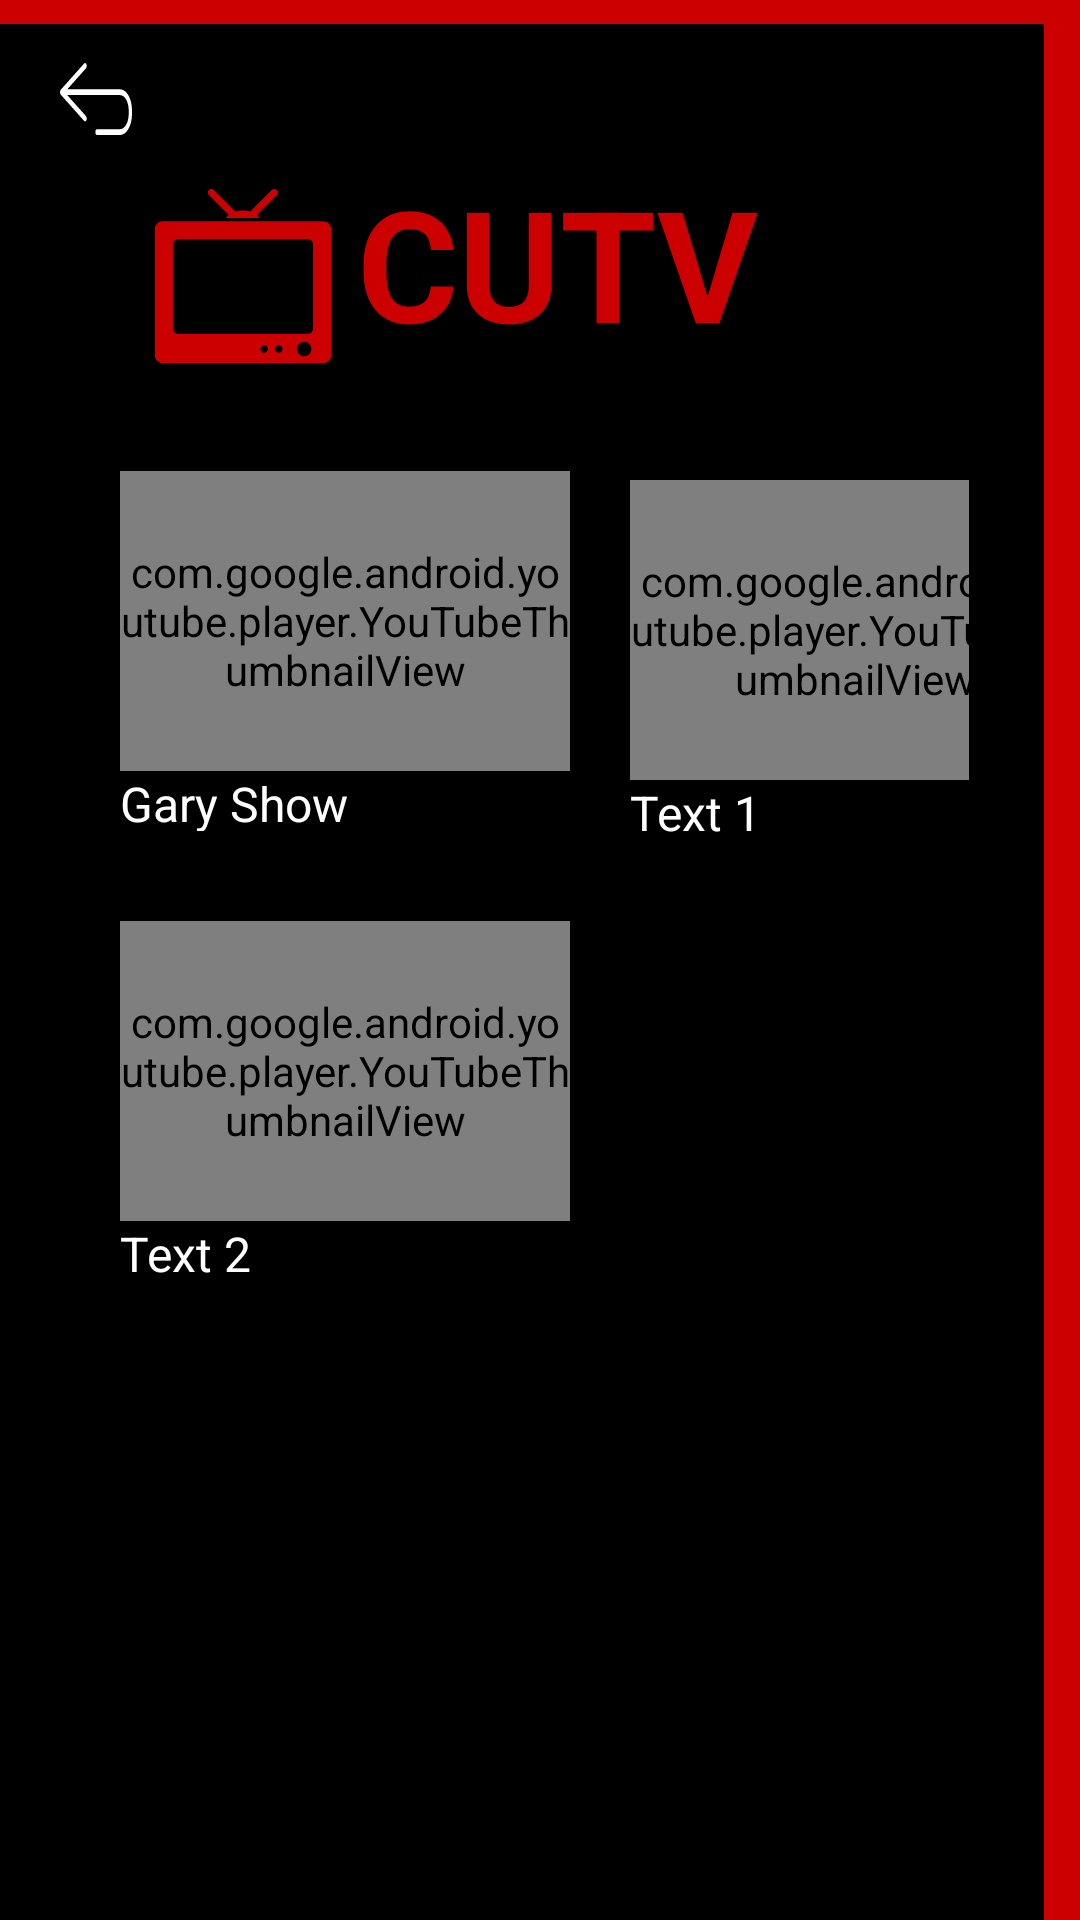

Here is an Android app screen rendered from its layout file. Give the layout XML and the strings, colors and styles it references.
<!-- AndroidManifest.xml: application theme AppTheme -->
<!-- res/layout/tv.xml -->
<?xml version="1.0" encoding="utf-8"?>
<RelativeLayout
    xmlns:android="http://schemas.android.com/apk/res/android"
    xmlns:app="http://schemas.android.com/apk/res-auto"
    android:layout_width="match_parent"
    android:layout_height="match_parent"
    android:background="@color/calRed"
    >
    <RelativeLayout
        android:layout_width="1440dp"
        android:layout_height="2560dp"
        android:layout_marginTop="8dp"
        android:layout_marginEnd="12dp"
        android:background="@color/black"
        >


        
        <ImageButton
            android:id="@+id/menu"
            android:layout_width="35dp"
            android:layout_height="35dp"

            android:layout_alignParentEnd="true"
            android:layout_marginTop="10dp"
            android:layout_marginEnd="5dp"

            android:src="@drawable/menu"
            android:tint="@color/white"
            android:background="@color/clear"
            />
        
        
        <ImageButton
            android:id="@+id/back"
            android:layout_width="48dp"
            android:layout_height="30dp"
            android:onClick="back"

            android:layout_alignParentTop="true"
            android:layout_marginTop="10dp"
            android:layout_alignParentStart="true"
            android:layout_marginStart="8dp"

            android:src="@drawable/back"
            android:tint="@color/white"
            android:background="@color/clear"
            />
        
        
        <ImageView
            android:id="@+id/icon"
            android:layout_width="60dp"
            android:layout_height="60dp"

            android:layout_toStartOf="@id/text"
            android:layout_alignBottom="@id/text"
            android:layout_marginEnd="8dp"

            android:src="@drawable/tv"
            android:tint="@color/calRed"
            />
        <TextView
            android:id="@+id/text"
            android:layout_width="wrap_content"
            android:layout_height="wrap_content"

            android:layout_toStartOf="@id/menu"
            android:layout_below="@id/menu"
            android:layout_marginEnd="55dp"

            android:textColor="@color/calRed"
            android:textSize="25pt"
            android:text="@string/tv"
            android:textStyle="bold"
            />

        <LinearLayout
            android:id="@+id/row1"
            android:layout_width="match_parent"
            android:layout_height="150dp"
            android:layout_below="@+id/icon"
            android:layout_marginStart="20dp"
            android:layout_marginEnd="25dp"
            android:layout_marginTop="20dp"
            android:orientation="horizontal">

            <RelativeLayout
                android:layout_width="150dp"
                android:layout_height="match_parent"
                android:background="@color/clear"
                android:layout_marginStart="20dp">

                <com.google.android.youtube.player.YouTubeThumbnailView
                    android:id="@+id/garyShow"
                    android:layout_width="match_parent"
                    android:layout_marginTop="15dp"
                    android:layout_height="100dp"
                    android:onClick="YT"
                    />

                <TextView
                    android:id="@+id/garyText"
                    android:layout_width="match_parent"
                    android:layout_height="20dp"
                    android:layout_below="@id/garyShow"
                    android:text="@string/gary"
                    android:textAlignment="viewStart"
                    android:textColor="@color/white"
                    android:textSize="16sp"/>
            </RelativeLayout>
            <RelativeLayout
                android:layout_width="150dp"
                android:layout_height="match_parent"
                android:background="@color/clear"
                android:layout_marginStart="20dp"
                >

                <com.google.android.youtube.player.YouTubeThumbnailView
                    android:id="@+id/cutv2"
                    android:layout_width="match_parent"
                    android:layout_height="100dp"
                    android:layout_alignParentStart="true"
                    android:layout_alignParentTop="true"
                    android:layout_marginTop="18dp"
                    android:onClick="YT2"/>

                <TextView
                    android:id="@+id/text1"
                    android:layout_width="match_parent"
                    android:layout_height="20dp"
                    android:layout_below="@id/cutv2"
                    android:text="@string/text1"
                    android:textAlignment="viewStart"
                    android:textColor="@color/white"
                    android:textSize="16sp"/>
            </RelativeLayout>
        </LinearLayout>
        <LinearLayout
            android:id="@+id/row2"
            android:layout_width="match_parent"
            android:layout_height="150dp"
            android:layout_below="@+id/row1"
            android:layout_marginStart="20dp"
            android:layout_marginEnd="25dp"
            android:layout_marginTop="0dp"
            android:orientation="horizontal">

            <RelativeLayout
                android:layout_width="150dp"
                android:layout_height="match_parent"
                android:background="@color/clear"
                android:layout_marginStart="20dp">

                <com.google.android.youtube.player.YouTubeThumbnailView
                    android:id="@+id/cutv3"
                    android:layout_width="match_parent"
                    android:layout_marginTop="15dp"
                    android:layout_height="100dp"
                    android:onClick="YT3"
                    />

                <TextView
                    android:id="@+id/text2"
                    android:layout_width="match_parent"
                    android:layout_height="20dp"
                    android:layout_alignParentStart="true"
                    android:layout_below="@+id/cutv3"
                    android:text="@string/text2"
                    android:textAlignment="viewStart"
                    android:textColor="@color/white"
                    android:textSize="16sp"
                    />
            </RelativeLayout>
            <RelativeLayout
                android:layout_width="150dp"
                android:layout_height="match_parent"
                android:background="@color/clear"
                android:layout_marginStart="20dp"
                >
            </RelativeLayout>
        </LinearLayout>

    </RelativeLayout>

</RelativeLayout>
<!-- resources referenced by this layout -->
<resources>
  <color name="black">#FF000000</color>
  <color name="calRed">#FFCC0000</color>
  <color name="clear">#00000000</color>
  <color name="white">#FFFFFFFF</color>
  <!-- drawable back (drawable) -->
  <vector android:height="24dp" android:viewportHeight="74.248"
      android:viewportWidth="130.92" android:width="24dp" xmlns:android="http://schemas.android.com/apk/res/android">
      <path android:fillColor="#F2F2F2" android:pathData="M109.23,27.12L13.26,27.12l33.92,-21.6c1.39,-0.89 1.81,-2.74 0.92,-4.13c-0.57,-0.89 -1.54,-1.38 -2.53,-1.38c-0.55,0 -1.11,0.15 -1.6,0.47l-42.58,27.12c-0.86,0.55 -1.39,1.5 -1.39,2.53c0,1.02 0.52,1.98 1.39,2.52l42.58,27.12c1.38,0.88 3.24,0.47 4.13,-0.92c0.89,-1.39 0.48,-3.24 -0.92,-4.13l-33.92,-21.6h95.96c8.66,0 15.71,7.05 15.71,15.71v3.74c0,8.66 -7.05,15.71 -15.71,15.71h-41.94c-1.65,0 -2.99,1.34 -2.99,2.99c0,1.65 1.34,2.99 2.99,2.99h41.94c11.96,0 21.69,-9.73 21.69,-21.69v-3.74C130.92,36.85 121.19,27.12 109.23,27.12z"/>
  </vector>
  <!-- drawable tv: vector/xml drawable (drawable, 2725 chars, omitted) -->
  <string name="gary">Gary Show</string>
  <string name="text1">Text 1</string>
  <string name="text2">Text 2</string>
  <string name="tv">CUTV</string>
  <style name="AppTheme" parent="Theme.AppCompat.NoActionBar">
          
          <item name="colorPrimary">@color/calRed</item>
          <item name="colorPrimaryDark">@color/calRedDark</item>
          <item name="colorAccent">@color/black</item>
          <item name="android:windowAnimationStyle">@style/CustomActivityAnimation</item>
      </style>
  <color name="calRedDark">#FFCC0000</color>
  <style name="CustomActivityAnimation" parent="@android:style/Animation.Activity">
          <item name="android:activityOpenEnterAnimation">@anim/slide_in_right</item>
          <item name="android:activityOpenExitAnimation">@anim/slide_out_left</item>
          <item name="android:activityCloseEnterAnimation">@anim/slide_in_left</item>
          <item name="android:activityCloseExitAnimation">@anim/slide_out_right</item>
      </style>
</resources>
